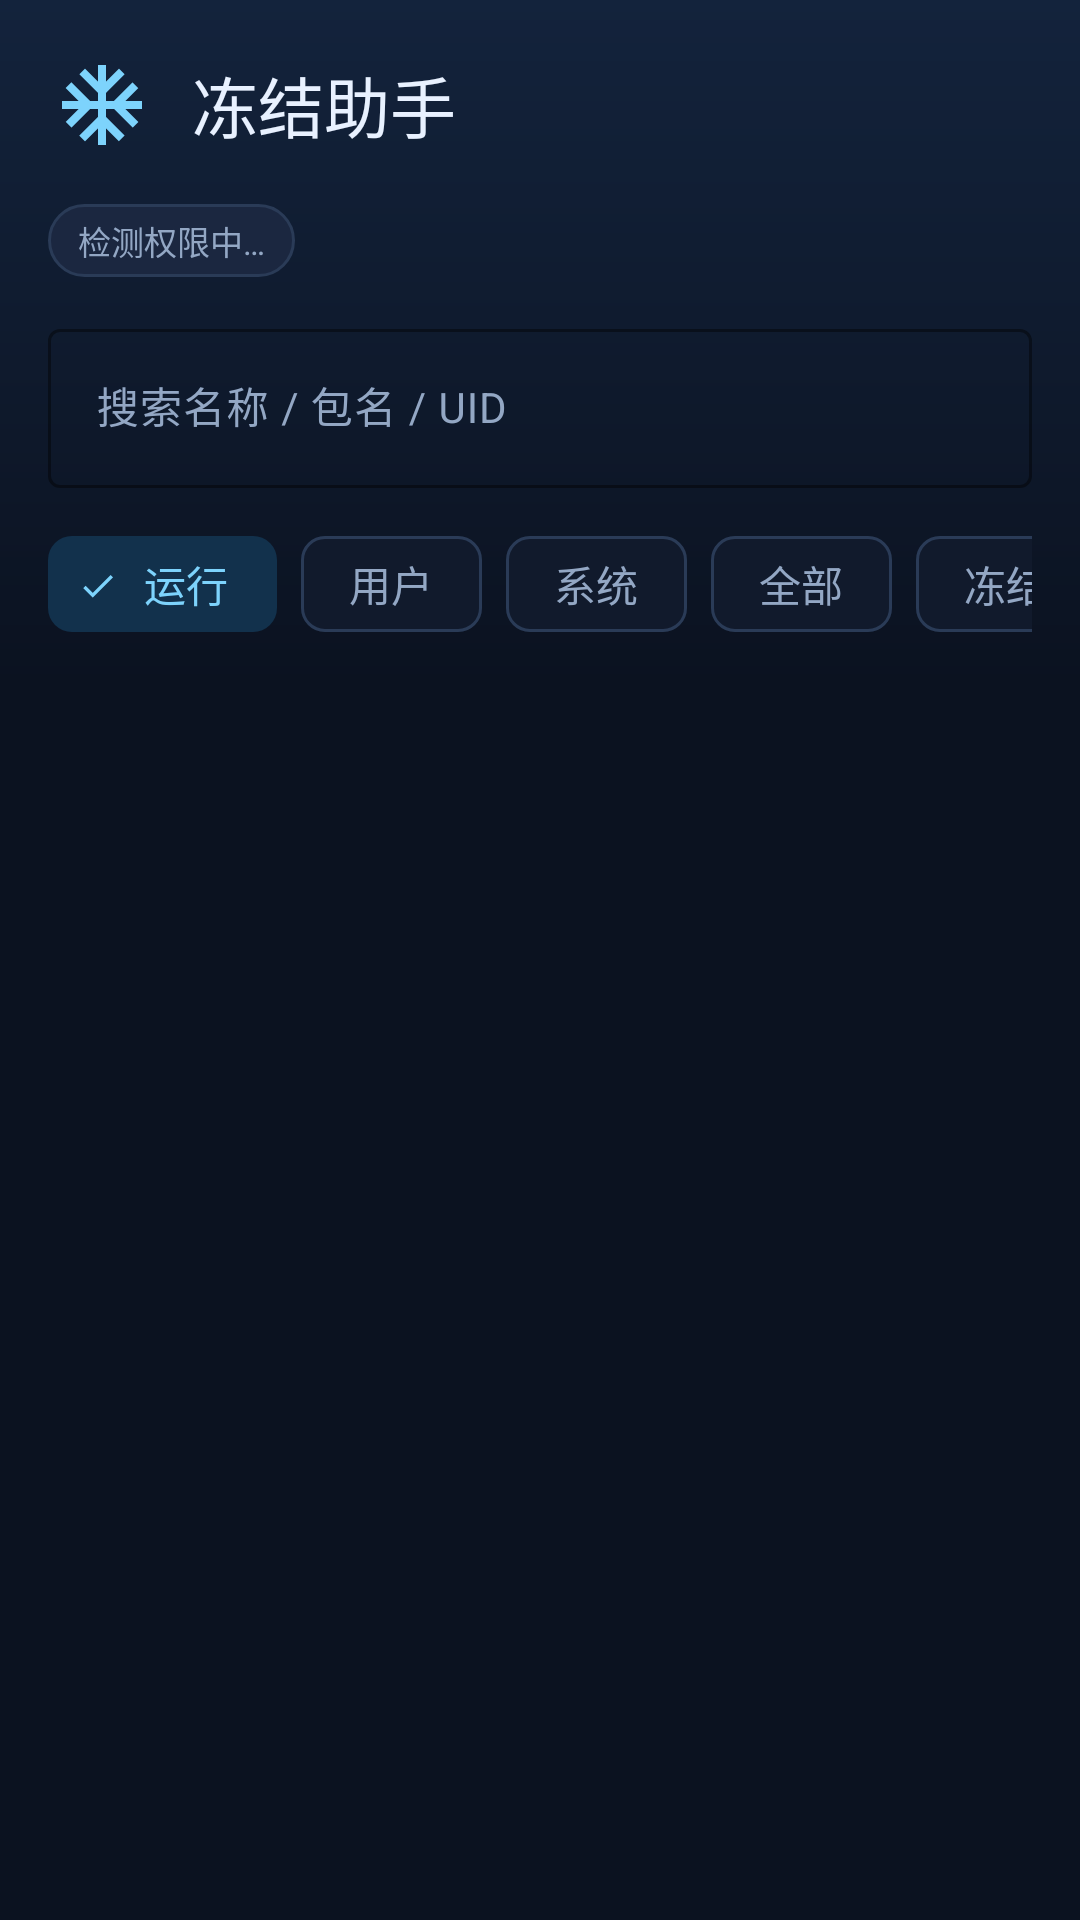

Produce the Android XML layout that renders to this screen, including the resource entries it uses.
<!-- AndroidManifest.xml: application theme Theme.Freezer -->
<!-- res/layout/activity_main.xml -->
<?xml version="1.0" encoding="utf-8"?>
<LinearLayout xmlns:android="http://schemas.android.com/apk/res/android"
    xmlns:app="http://schemas.android.com/apk/res-auto"
    android:layout_width="match_parent"
    android:layout_height="match_parent"
    android:background="@color/bg"
    android:fitsSystemWindows="true"
    android:orientation="vertical">

    <LinearLayout
        android:layout_width="match_parent"
        android:layout_height="wrap_content"
        android:background="@drawable/bg_header"
        android:orientation="vertical"
        android:paddingStart="16dp"
        android:paddingTop="14dp"
        android:paddingEnd="16dp"
        android:paddingBottom="10dp">

        <LinearLayout
            android:layout_width="match_parent"
            android:layout_height="wrap_content"
            android:gravity="center_vertical"
            android:orientation="horizontal">

            <ImageView
                android:id="@+id/app_logo"
                android:layout_width="36dp"
                android:layout_height="36dp"
                android:background="?attr/selectableItemBackgroundBorderless"
                android:clickable="true"
                android:contentDescription="@string/open_project_home"
                android:focusable="true"
                android:padding="2dp"
                android:src="@drawable/ic_snowflake"
                app:tint="@color/primary" />

            <LinearLayout
                android:layout_width="0dp"
                android:layout_height="wrap_content"
                android:layout_marginStart="12dp"
                android:layout_weight="1"
                android:orientation="vertical">

                <TextView
                    android:layout_width="wrap_content"
                    android:layout_height="wrap_content"
                    android:fontFamily="sans-serif-medium"
                    android:text="@string/app_title"
                    android:textColor="@color/text_primary"
                    android:textSize="22sp" />

            </LinearLayout>

            <ImageButton
                android:id="@+id/btn_permissions"
                android:layout_width="42dp"
                android:layout_height="42dp"
                android:background="?attr/selectableItemBackgroundBorderless"
                android:contentDescription="@string/permissions"
                android:padding="9dp"
                android:src="@drawable/ic_shield"
                app:tint="@color/primary" />

            <ImageButton
                android:id="@+id/btn_refresh"
                android:layout_width="42dp"
                android:layout_height="42dp"
                android:background="?attr/selectableItemBackgroundBorderless"
                android:contentDescription="@string/refresh"
                android:padding="9dp"
                android:src="@drawable/ic_refresh"
                app:tint="@color/text_primary" />
        </LinearLayout>

        <LinearLayout
            android:layout_width="match_parent"
            android:layout_height="wrap_content"
            android:layout_marginTop="12dp"
            android:gravity="center_vertical"
            android:orientation="horizontal">

            <TextView
                android:id="@+id/provider_status"
                android:layout_width="wrap_content"
                android:layout_height="wrap_content"
                android:background="@drawable/bg_pill_idle"
                android:clickable="true"
                android:focusable="true"
                android:paddingStart="10dp"
                android:paddingTop="4dp"
                android:paddingEnd="10dp"
                android:paddingBottom="4dp"
                android:text="@string/provider_checking"
                android:textColor="@color/text_secondary"
                android:textSize="11sp" />

            <TextView
                android:id="@+id/app_count"
                android:layout_width="0dp"
                android:layout_height="wrap_content"
                android:layout_marginStart="10dp"
                android:layout_weight="1"
                android:textColor="@color/text_secondary"
                android:textSize="11sp" />
        </LinearLayout>

        <com.google.android.material.textfield.TextInputLayout
            android:id="@+id/search_layout"
            style="@style/Widget.Material3.TextInputLayout.OutlinedBox"
            android:layout_width="match_parent"
            android:layout_height="wrap_content"
            android:layout_marginTop="12dp"
            android:hint="@string/search_hint"
            app:boxBackgroundColor="@android:color/transparent"
            app:boxStrokeColor="@color/primary"
            app:endIconMode="clear_text"
            app:endIconTint="@color/text_secondary"
            app:hintTextColor="@color/text_secondary"
            app:startIconDrawable="@drawable/ic_search"
            app:startIconTint="@color/text_secondary">

            <com.google.android.material.textfield.TextInputEditText
                android:id="@+id/search_input"
                android:layout_width="match_parent"
                android:layout_height="wrap_content"
                android:imeOptions="actionSearch"
                android:inputType="text"
                android:maxLines="1"
                android:textColor="@color/text_primary"
                android:textColorHint="@color/text_secondary"
                android:textSize="14sp" />
        </com.google.android.material.textfield.TextInputLayout>

        <HorizontalScrollView
            android:layout_width="match_parent"
            android:layout_height="wrap_content"
            android:layout_marginTop="8dp"
            android:clipToPadding="false"
            android:scrollbars="none">

            <com.google.android.material.chip.ChipGroup
                android:id="@+id/chip_group"
                android:layout_width="wrap_content"
                android:layout_height="wrap_content"
                app:checkedChip="@id/chip_running"
                app:chipSpacingHorizontal="8dp"
                app:selectionRequired="true"
                app:singleLine="true"
                app:singleSelection="true">

                <com.google.android.material.chip.Chip
                    android:id="@+id/chip_running"
                    style="@style/Widget.Material3.Chip.Filter"
                    android:layout_width="wrap_content"
                    android:layout_height="wrap_content"
                    android:checked="true"
                    android:text="@string/filter_running" />

                <com.google.android.material.chip.Chip
                    android:id="@+id/chip_user"
                    style="@style/Widget.Material3.Chip.Filter"
                    android:layout_width="wrap_content"
                    android:layout_height="wrap_content"
                    android:text="@string/filter_user" />

                <com.google.android.material.chip.Chip
                    android:id="@+id/chip_system"
                    style="@style/Widget.Material3.Chip.Filter"
                    android:layout_width="wrap_content"
                    android:layout_height="wrap_content"
                    android:text="@string/filter_system" />

                <com.google.android.material.chip.Chip
                    android:id="@+id/chip_all"
                    style="@style/Widget.Material3.Chip.Filter"
                    android:layout_width="wrap_content"
                    android:layout_height="wrap_content"
                    android:text="@string/filter_all" />

                <com.google.android.material.chip.Chip
                    android:id="@+id/chip_frozen"
                    style="@style/Widget.Material3.Chip.Filter"
                    android:layout_width="wrap_content"
                    android:layout_height="wrap_content"
                    android:text="@string/filter_frozen" />
            </com.google.android.material.chip.ChipGroup>
        </HorizontalScrollView>
    </LinearLayout>

    <FrameLayout
        android:layout_width="match_parent"
        android:layout_height="0dp"
        android:layout_weight="1">

        <androidx.recyclerview.widget.RecyclerView
            android:id="@+id/recycler"
            android:layout_width="match_parent"
            android:layout_height="match_parent"
            android:clipToPadding="false"
            android:paddingTop="6dp"
            android:paddingBottom="20dp"
            android:scrollbars="none" />

        <LinearLayout
            android:id="@+id/empty_state"
            android:layout_width="wrap_content"
            android:layout_height="wrap_content"
            android:layout_gravity="center"
            android:gravity="center"
            android:orientation="vertical"
            android:padding="24dp"
            android:visibility="gone">

            <ImageView
                android:layout_width="56dp"
                android:layout_height="56dp"
                android:alpha="0.5"
                android:contentDescription="@string/empty_title"
                android:src="@drawable/ic_snowflake"
                app:tint="@color/outline" />

            <TextView
                android:layout_width="wrap_content"
                android:layout_height="wrap_content"
                android:layout_marginTop="14dp"
                android:text="@string/empty_title"
                android:textColor="@color/text_primary"
                android:textSize="16sp" />

            <TextView
                android:layout_width="wrap_content"
                android:layout_height="wrap_content"
                android:layout_marginTop="4dp"
                android:text="@string/empty_subtitle"
                android:textColor="@color/text_secondary"
                android:textSize="13sp" />
        </LinearLayout>

        <LinearLayout
            android:id="@+id/loading"
            android:layout_width="wrap_content"
            android:layout_height="wrap_content"
            android:layout_gravity="center"
            android:gravity="center"
            android:orientation="vertical"
            android:visibility="gone">

            <com.google.android.material.progressindicator.CircularProgressIndicator
                android:layout_width="wrap_content"
                android:layout_height="wrap_content"
                android:indeterminate="true"
                app:indicatorColor="@color/primary"
                app:indicatorSize="42dp"
                app:trackThickness="4dp" />

            <TextView
                android:layout_width="wrap_content"
                android:layout_height="wrap_content"
                android:layout_marginTop="14dp"
                android:text="@string/loading"
                android:textColor="@color/text_secondary"
                android:textSize="13sp" />
        </LinearLayout>
    </FrameLayout>
</LinearLayout>
<!-- resources referenced by this layout -->
<resources>
  <color name="bg">#0B1220</color>
  <color name="outline">#2A3B57</color>
  <color name="primary">#7DD3FC</color>
  <color name="text_primary">#E8F1FF</color>
  <color name="text_secondary">#93A7C4</color>
  <!-- drawable bg_header (drawable) -->
  <?xml version="1.0" encoding="utf-8"?>
  <shape xmlns:android="http://schemas.android.com/apk/res/android"
      android:shape="rectangle">
      <gradient
          android:angle="270"
          android:endColor="@color/bg"
          android:startColor="#13233C" />
  </shape>
  <!-- drawable bg_pill_idle (drawable) -->
  <?xml version="1.0" encoding="utf-8"?>
  <shape xmlns:android="http://schemas.android.com/apk/res/android"
      android:shape="rectangle">
      <solid android:color="@color/pill_idle_bg" />
      <corners android:radius="20dp" />
      <stroke
          android:width="1dp"
          android:color="@color/pill_idle_stroke" />
  </shape>
  <!-- drawable ic_snowflake (drawable) -->
  <vector xmlns:android="http://schemas.android.com/apk/res/android"
      android:width="24dp"
      android:height="24dp"
      android:viewportWidth="24"
      android:viewportHeight="24">
      <path
          android:fillColor="#FFFFFFFF"
          android:pathData="M22,11h-4.17l3.24,-3.24 -1.42,-1.42L15,11h-2V9l4.66,-4.66 -1.42,-1.42L13,6.17V2h-2v4.17L7.76,2.92 6.34,4.34 11,9v2H9L4.34,6.34 2.92,7.76 6.17,11H2v2h4.17l-3.24,3.24 1.42,1.42L9,13h2v2l-4.66,4.66 1.42,1.42L11,17.83V22h2v-4.17l3.24,3.24 1.42,-1.42L13,15v-2h2l4.66,4.66 1.42,-1.42L17.83,13H22z" />
  </vector>
  <string name="app_title">冻结助手</string>
  <string name="empty_subtitle">试试更换关键词或分类</string>
  <string name="empty_title">没有找到应用</string>
  <string name="filter_all">全部</string>
  <string name="filter_frozen">冻结</string>
  <string name="filter_running">运行</string>
  <string name="filter_system">系统</string>
  <string name="filter_user">用户</string>
  <string name="loading">正在加载应用…</string>
  <string name="open_project_home">打开项目主页</string>
  <string name="permissions">权限</string>
  <string name="provider_checking">检测权限中…</string>
  <string name="refresh">刷新</string>
  <string name="search_hint">搜索名称 / 包名 / UID</string>
  <color name="pill_idle_bg">#1B2740</color>
  <color name="pill_idle_stroke">#2A3B57</color>
  <color name="on_primary">#06283D</color>
  <color name="primary_container">#12314C</color>
  <color name="surface">#111A2C</color>
  <color name="surface_2">#16223A</color>
  <color name="card_bg">#142033</color>
  <color name="error">#F87171</color>
</resources>
